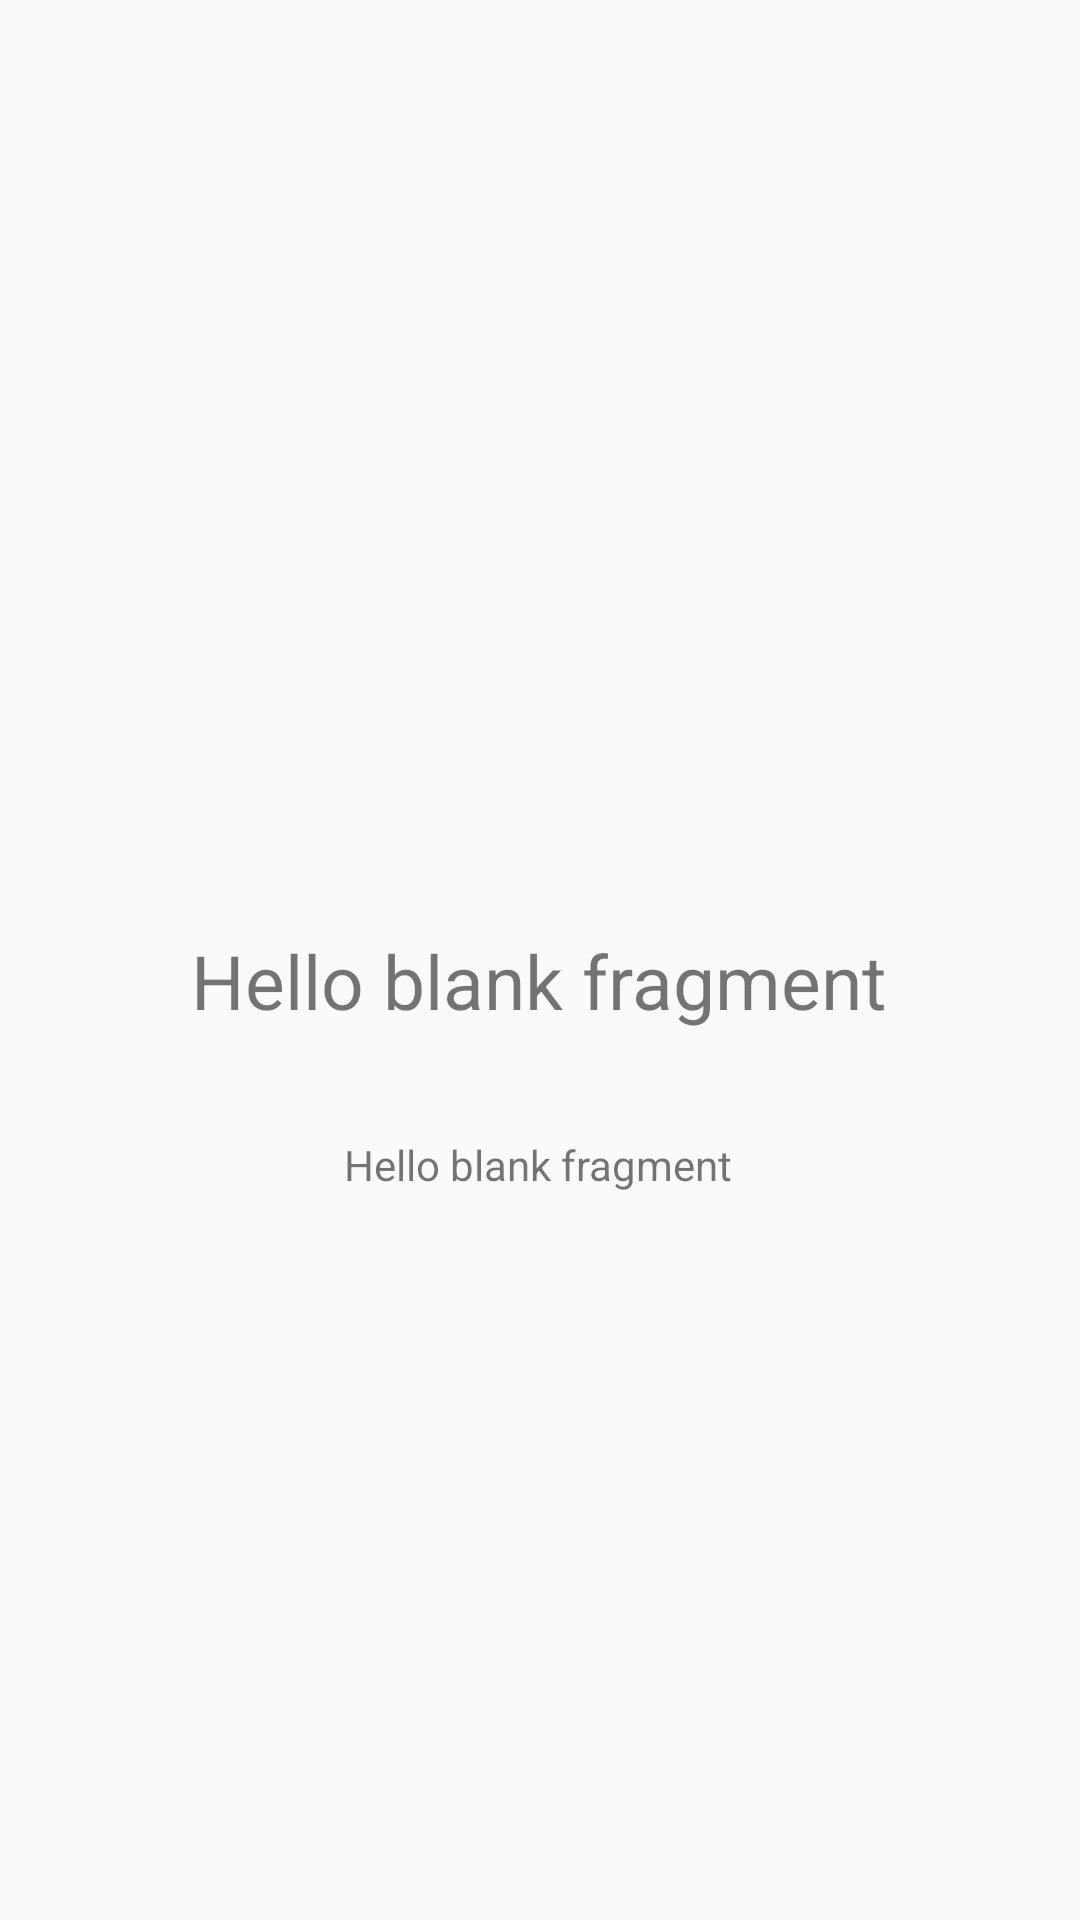

Layout XML and referenced resources for this Android screen:
<!-- AndroidManifest.xml: application theme AppTheme -->
<!-- res/layout/fragment_slide.xml -->
<?xml version="1.0" encoding="utf-8"?>
<androidx.constraintlayout.widget.ConstraintLayout
    xmlns:android="http://schemas.android.com/apk/res/android"
    xmlns:app="http://schemas.android.com/apk/res-auto"
    xmlns:tools="http://schemas.android.com/tools"
    android:layout_width="match_parent"
    android:layout_height="match_parent"
    android:orientation="vertical"
    android:padding="5dp"
    tools:context=".SlideFragment">


    <ImageView
        android:id="@+id/frag_img"
        android:layout_width="350dp"
        android:layout_height="200dp"
        android:layout_gravity="center"
        android:layout_marginTop="56dp"
        android:scaleType="fitXY"
        android:src="@drawable/splashscreen_img"
        app:layout_constraintEnd_toEndOf="parent"
        app:layout_constraintHorizontal_bias="0.497"
        app:layout_constraintStart_toStartOf="parent"
        app:layout_constraintTop_toTopOf="parent"
        tools:ignore="ContentDescription" />

    <TextView
        android:id="@+id/frag_title"
        android:layout_width="wrap_content"
        android:layout_height="wrap_content"
        android:layout_below="@+id/frag_img"
        android:layout_centerInParent="true"
        android:layout_gravity="center"
        android:layout_marginTop="44dp"
        android:textSize="25dp"
        android:padding="5dp"
        android:text="@string/hello_blank_fragment"
        app:layout_constraintEnd_toEndOf="@+id/frag_img"
        app:layout_constraintHorizontal_bias="0.497"
        app:layout_constraintStart_toStartOf="@+id/frag_img"
        app:layout_constraintTop_toBottomOf="@+id/frag_img" />

    <TextView
        android:id="@+id/frag_description"
        android:layout_width="wrap_content"
        android:layout_height="wrap_content"
        android:layout_below="@id/frag_title"
        android:layout_centerInParent="true"
        android:layout_margin="20dp"
        android:layout_marginTop="96dp"
        android:padding="10dp"
        android:text="@string/hello_blank_fragment"
        app:layout_constraintEnd_toEndOf="@+id/frag_img"
        app:layout_constraintHorizontal_bias="0.497"
        app:layout_constraintStart_toStartOf="@+id/frag_img"
        app:layout_constraintTop_toBottomOf="@+id/frag_title" />

</androidx.constraintlayout.widget.ConstraintLayout>
<!-- resources referenced by this layout -->
<resources>
  <string name="hello_blank_fragment">Hello blank fragment</string>
  <style name="AppTheme" parent="Theme.AppCompat.Light.DarkActionBar">
          
          <item name="colorPrimary">@color/colorPrimary</item>
          <item name="colorPrimaryDark">@color/colorPrimaryDark</item>
          <item name="colorAccent">@color/colorAccent</item>
      </style>
  <color name="colorPrimary">#6200EE</color>
  <color name="colorPrimaryDark">#3700B3</color>
  <color name="colorAccent">#03DAC5</color>
</resources>
